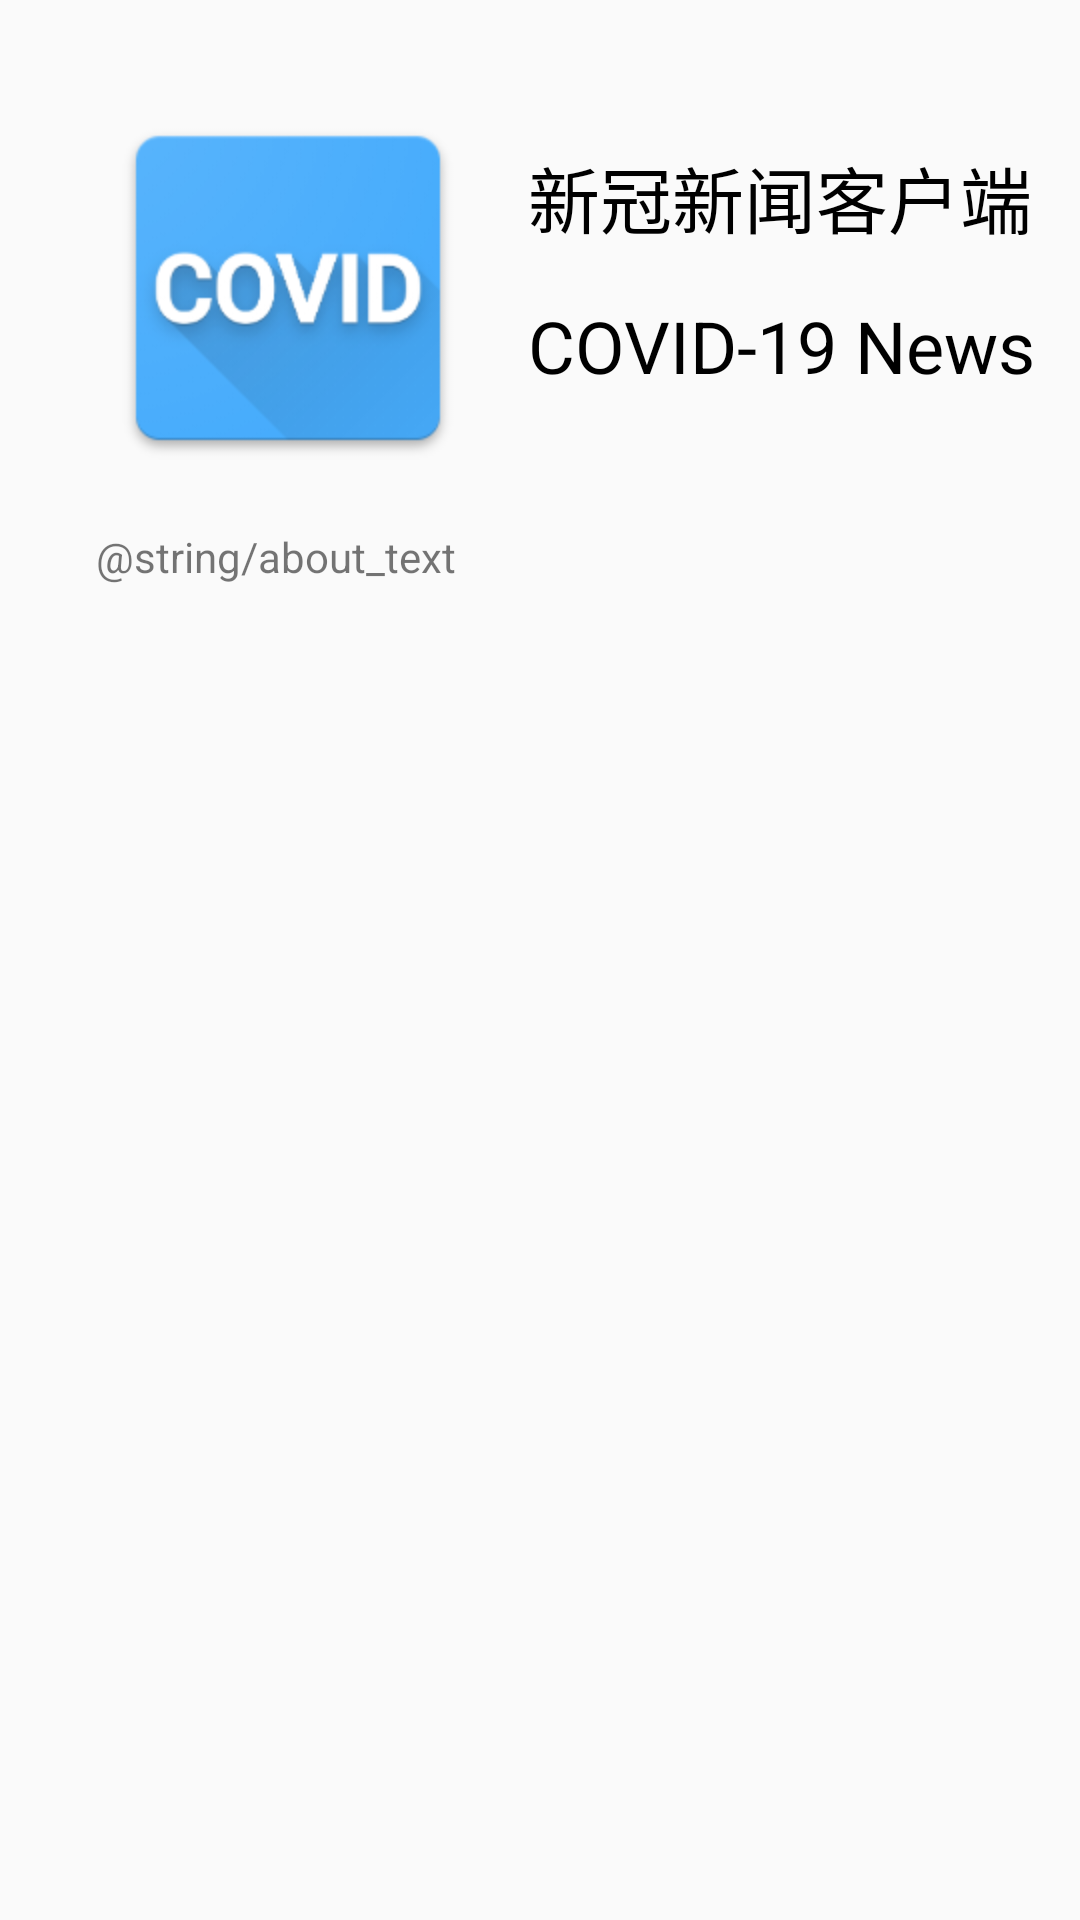

Reconstruct the res/layout file that produces this screen, plus the resources it refers to.
<!-- AndroidManifest.xml: application theme AppTheme -->
<!-- res/layout/activity_about.xml -->
<?xml version="1.0" encoding="utf-8"?>
<ScrollView xmlns:android="http://schemas.android.com/apk/res/android"
    xmlns:app="http://schemas.android.com/apk/res-auto"
    xmlns:tools="http://schemas.android.com/tools"
    android:layout_width="match_parent"
    android:layout_height="match_parent"
    tools:context=".ui.user.AboutActivity">

    <androidx.constraintlayout.widget.ConstraintLayout
        android:layout_width="match_parent"
        android:layout_height="match_parent">

        <ImageView
            android:id="@+id/about_user_icon"
            android:layout_width="wrap_content"
            android:layout_height="wrap_content"
            android:layout_marginStart="32dp"
            android:layout_marginTop="32dp"
            android:contentDescription="LOGO"
            android:src="@mipmap/ic_launcher"
            app:layout_constraintStart_toStartOf="parent"
            app:layout_constraintTop_toTopOf="parent" />

        <TextView
            android:id="@+id/textView"
            android:layout_width="wrap_content"
            android:layout_height="wrap_content"
            android:layout_marginStart="16dp"
            android:layout_marginTop="16dp"
            android:text="新冠新闻客户端"
            android:textColor="@color/colorBlack"
            android:textSize="24sp"

            app:layout_constraintStart_toEndOf="@id/about_user_icon"
            app:layout_constraintTop_toTopOf="@+id/about_user_icon" />

        <TextView
            android:layout_width="wrap_content"
            android:layout_height="wrap_content"
            android:layout_marginStart="16dp"
            android:layout_marginTop="16dp"
            android:text="COVID-19 News"
            android:textColor="@color/colorBlack"
            android:textSize="24sp"

            app:layout_constraintStart_toEndOf="@id/about_user_icon"
            app:layout_constraintTop_toBottomOf="@+id/textView" />

        <TextView
            android:layout_width="match_parent"
            android:layout_height="wrap_content"
            android:layout_marginStart="32dp"
            android:layout_marginTop="16dp"
            android:layout_marginEnd="32dp"
            android:layout_marginBottom="32dp"
            android:text="@string/about_text"
            app:layout_constraintBottom_toBottomOf="parent"
            app:layout_constraintEnd_toEndOf="parent"
            app:layout_constraintStart_toStartOf="parent"
            app:layout_constraintTop_toBottomOf="@+id/about_user_icon" />

    </androidx.constraintlayout.widget.ConstraintLayout>
</ScrollView>
<!-- resources referenced by this layout -->
<resources>
  <color name="colorBlack">#000000</color>
  <!-- mipmap ic_launcher: png bitmap (mipmap-hdpi, 17544 bytes) -->
  <style name="AppTheme" parent="Theme.AppCompat.Light.DarkActionBar">
          
          <item name="colorPrimary">@color/colorPrimary</item>
          <item name="colorPrimaryDark">@color/colorPrimaryDark</item>
          <item name="colorAccent">@color/colorAccent</item>
          <item name="android:actionMenuTextColor">@color/colorWhite</item>
      </style>
  <color name="colorPrimary">#4E7BD0</color>
  <color name="colorPrimaryDark">#385BB9</color>
  <color name="colorAccent">#85B5D5</color>
  <color name="colorWhite">#FFFFFF</color>
</resources>
